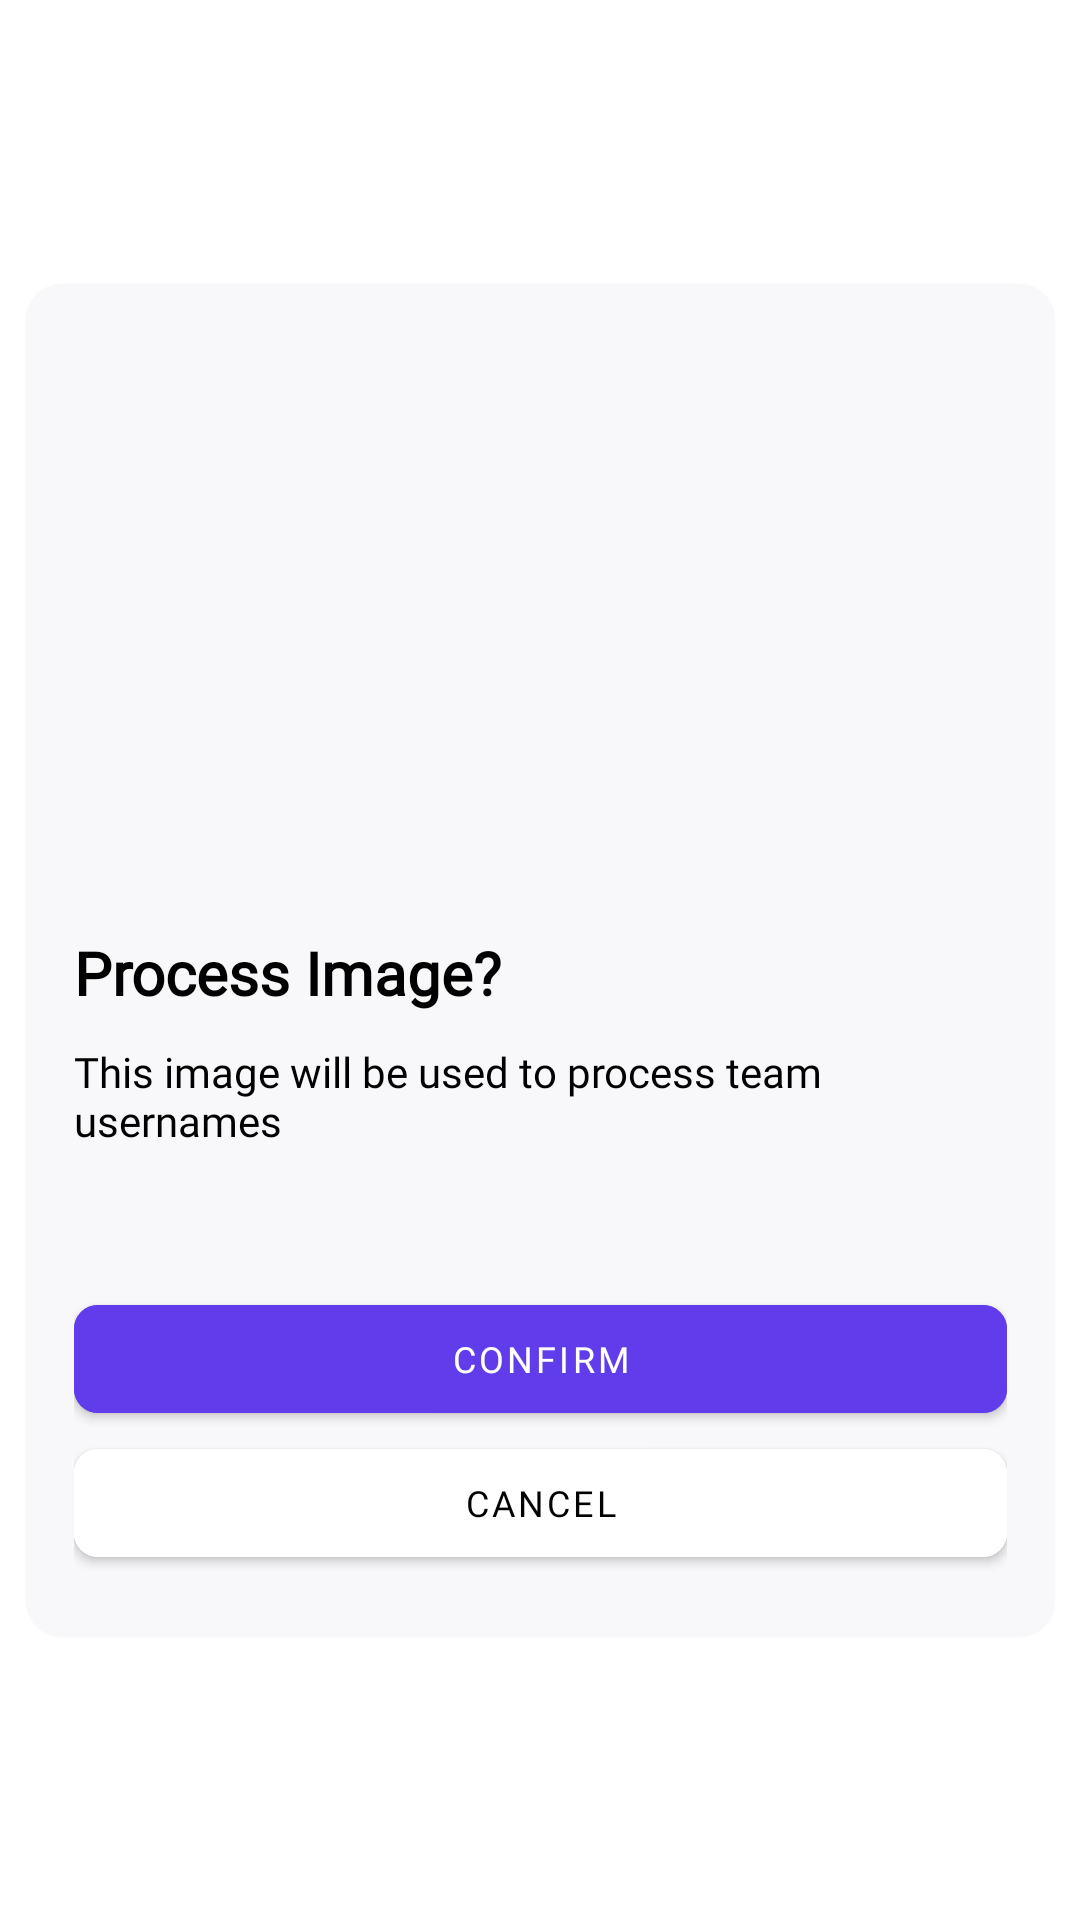

Reconstruct the res/layout file that produces this screen, plus the resources it refers to.
<!-- AndroidManifest.xml: application theme Theme.Dodged_Project -->
<!-- res/layout/activity_uploaded_image.xml -->
<?xml version="1.0" encoding="utf-8"?>
<androidx.constraintlayout.widget.ConstraintLayout xmlns:android="http://schemas.android.com/apk/res/android"
    xmlns:app="http://schemas.android.com/apk/res-auto"
    xmlns:tools="http://schemas.android.com/tools"
    android:layout_width="match_parent"
    android:layout_height="match_parent"
    tools:context=".UploadedImageActivity">


    <com.google.android.material.card.MaterialCardView
        android:id="@+id/materialCardView4"
        android:layout_width="343dp"
        android:layout_height="451dp"
        android:checkable="true"
        android:clickable="true"
        android:focusable="true"
        app:cardBackgroundColor="@color/cardColor"
        app:cardCornerRadius="12dp"
        app:layout_constraintBottom_toBottomOf="parent"
        app:layout_constraintEnd_toEndOf="parent"
        app:layout_constraintStart_toStartOf="parent"
        app:layout_constraintTop_toTopOf="parent">

        <LinearLayout
            android:layout_width="wrap_content"
            android:layout_height="433dp"
            android:layout_margin="8dp"
            android:orientation="vertical">

            <LinearLayout
                android:layout_width="wrap_content"
                android:layout_height="wrap_content"
                android:layout_margin="8dp"
                android:orientation="vertical">

                <ImageView
                    android:id="@+id/uploadedImage"
                    android:layout_width="311dp"
                    android:layout_height="200dp" />

                <TextView
                    android:id="@+id/process_image_text"
                    android:layout_width="wrap_content"
                    android:layout_height="wrap_content"
                    android:layout_marginBottom="10dp"
                    android:fontFamily="@font/lora"
                    android:text="@string/process_image_text"
                    android:textColor="@color/textColor"
                    android:textFontWeight="700"
                    android:textSize="20sp"
                    android:textStyle="bold" />

                <TextView
                    android:id="@+id/process_image_description_text"
                    android:layout_width="wrap_content"
                    android:layout_height="wrap_content"
                    android:layout_marginBottom="30dp"
                    android:fontFamily="@font/poppins"
                    android:text="@string/process_image_description_text"
                    android:textColor="@color/textColor"
                    android:textSize="14sp"
                    tools:ignore="TextContrastCheck" />

            </LinearLayout>

            <LinearLayout
                android:layout_width="wrap_content"
                android:layout_height="wrap_content"
                android:layout_margin="8dp"
                android:orientation="vertical">

                <com.google.android.material.button.MaterialButton
                    android:id="@+id/confirm_button"
                    android:layout_width="311dp"
                    android:layout_height="48dp"
                    android:layout_marginEnd="8dp"
                    android:backgroundTint="@color/button_color"
                    android:fontFamily="@font/poppins"
                    android:text="@string/confirm_button_text"
                    android:textColor="@color/buttonTextColor"
                    android:textSize="12sp"
                    app:cornerRadius="8dp" />

                <com.google.android.material.button.MaterialButton
                    android:id="@+id/cancel_button"
                    android:layout_width="311dp"
                    android:layout_height="48dp"
                    android:backgroundTint="@color/white"
                    android:fontFamily="@font/poppins"
                    android:text="@string/cancel_button_text"
                    android:textColor="@color/black"
                    android:textSize="12sp"
                    app:cornerRadius="8dp" />

            </LinearLayout>

        </LinearLayout>

    </com.google.android.material.card.MaterialCardView>

    <TextView
        android:id="@+id/userLoggedInStatus"
        android:layout_width="wrap_content"
        android:layout_height="wrap_content"
        android:text=""
        android:textColor="@color/textColor"
        app:layout_constraintBottom_toBottomOf="parent"
        app:layout_constraintEnd_toEndOf="parent"
        app:layout_constraintStart_toStartOf="parent"
        app:layout_constraintTop_toBottomOf="@+id/materialCardView4" />


</androidx.constraintlayout.widget.ConstraintLayout>
<!-- resources referenced by this layout -->
<resources>
  <color name="black">#FF000000</color>
  <color name="buttonTextColor">#FFFFFF</color>
  <color name="button_color">#613CEA</color>
  <color name="cardColor">#F8F8FA</color>
  <color name="textColor">#000000</color>
  <color name="white">#FFFFFFFF</color>
  <string name="cancel_button_text">Cancel</string>
  <string name="confirm_button_text">Confirm</string>
  <string name="process_image_description_text">This image will be used to process team usernames</string>
  <string name="process_image_text">Process Image?</string>
  <style name="Theme.Dodged_Project" parent="Theme.MaterialComponents.DayNight.DarkActionBar">
          
          <item name="colorPrimary">@color/purple_500</item>
          <item name="colorPrimaryVariant">@color/purple_700</item>
          <item name="colorOnPrimary">@color/white</item>
          
          <item name="colorSecondary">@color/teal_200</item>
          <item name="colorSecondaryVariant">@color/teal_700</item>
          <item name="colorOnSecondary">@color/black</item>
          
          <item name="android:statusBarColor" tools:targetApi="l">?attr/colorPrimaryVariant</item>
          
      </style>
  <color name="purple_500">#FF6200EE</color>
  <color name="purple_700">#FF3700B3</color>
  <color name="teal_200">#FF03DAC5</color>
  <color name="teal_700">#FF018786</color>
</resources>
